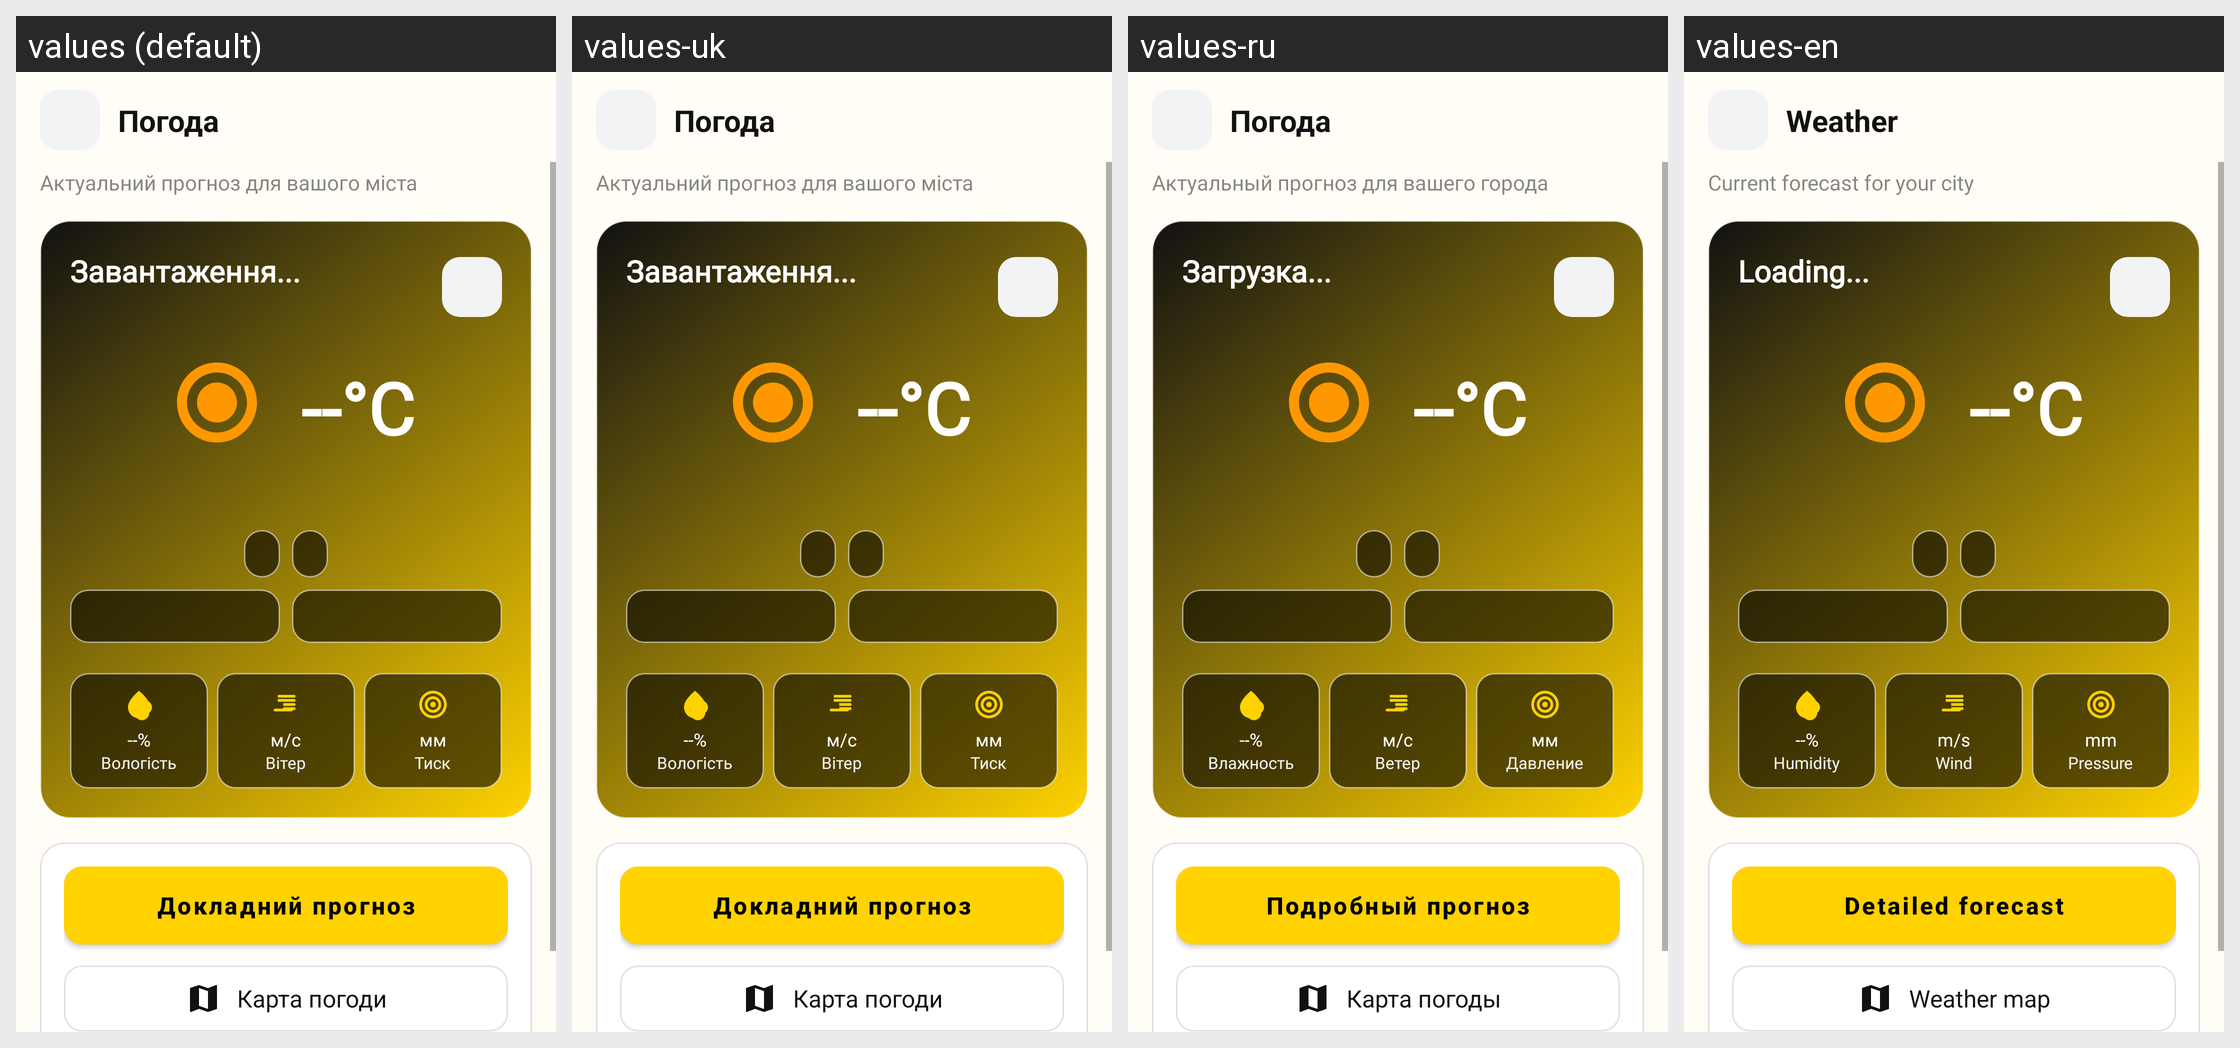

Locale-by-locale string values for the Android screen shown in this grid:
Android screen res/layout/fragment_weather.xml rendered under 4 locales, left to right: values (default), values-uk, values-ru, values-en. Device: Nexus 5 (rendered at 1080×1920; each locale shown at half size, 540×960, under a caption strip naming it); theme Theme.TaxiEasyUa.
Other locales in the repository, not shown: values-ru-rRU.
Strings drawn on this screen, with the default value and each locale's value (text and hints the layout hard-codes, and strings that could not be matched under every locale, appear in the picture but are not listed):

weather_title
  values: Погода
  values-uk: Погода
  values-ru: Погода
  values-en: Weather

weather_subtitle
  values: Актуальний прогноз для вашого міста
  values-uk: Актуальний прогноз для вашого міста
  values-ru: Актуальный прогноз для вашего города
  values-en: Current forecast for your city

loading
  values: Завантаження...
  values-uk: Завантаження...
  values-ru: Загрузка...
  values-en: Loading...

humidity
  values: Вологість
  values-uk: Вологість
  values-ru: Влажность
  values-en: Humidity

speed
  values: м/с
  values-uk: м/с
  values-ru: м/с
  values-en: m/s

wind
  values: Вітер
  values-uk: Вітер
  values-ru: Ветер
  values-en: Wind

pressure_high
  values: мм
  values-uk: мм
  values-ru: мм
  values-en: mm

pressure
  values: Тиск
  values-uk: Тиск
  values-ru: Давление
  values-en: Pressure

weather_details
  values: Докладний прогноз
  values-uk: Докладний прогноз
  values-ru: Подробный прогноз
  values-en: Detailed forecast

show_weather_map
  values: Карта погоди
  values-uk: Карта погоди
  values-ru: Карта погоды
  values-en: Weather map
